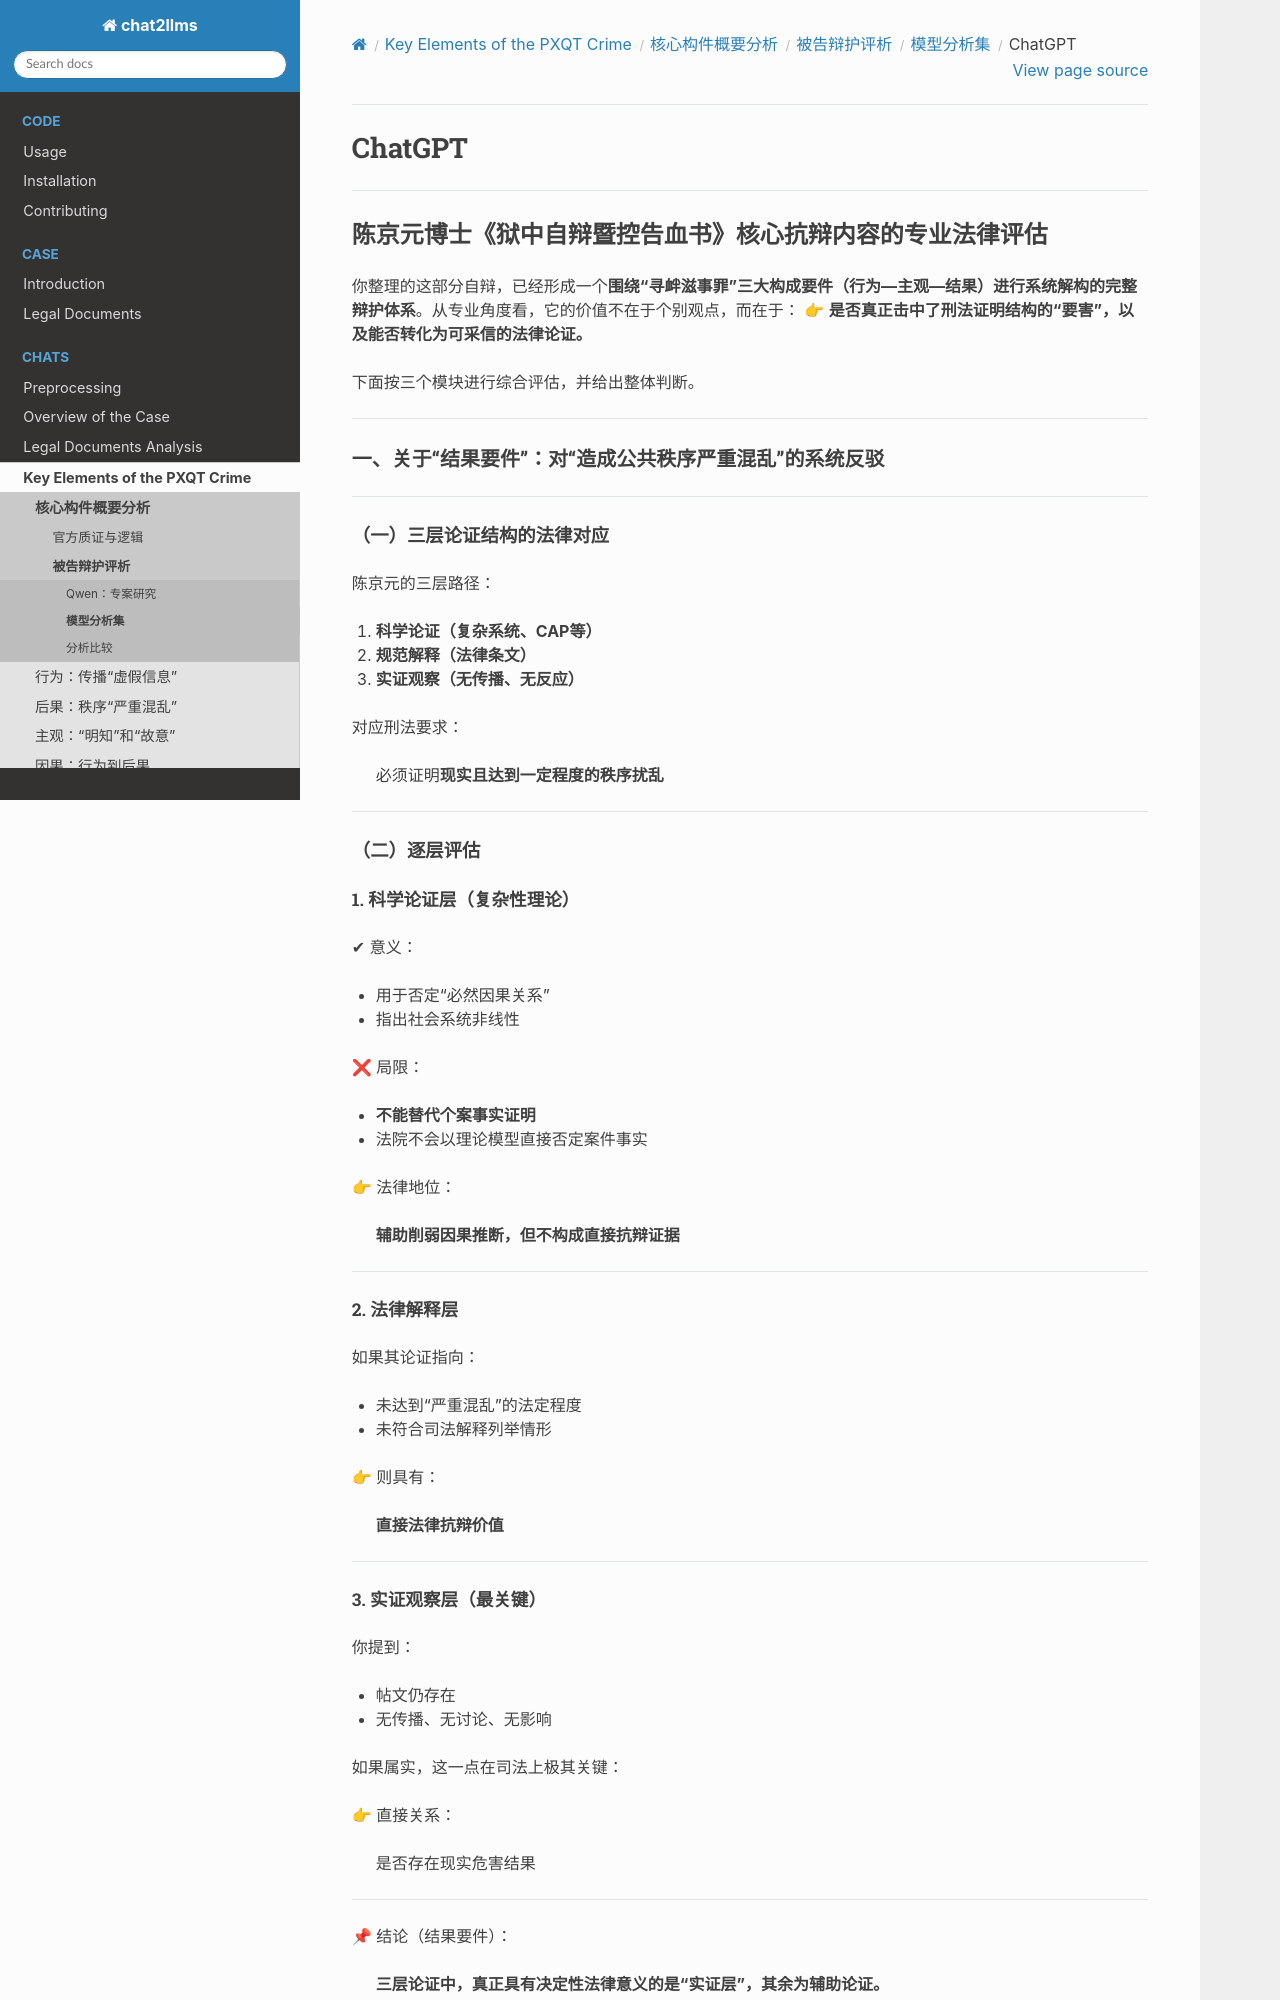

repository: goldollarch/chat2llms · page: chats/elements/overview/defendent/models/chatgpt.html · generator: sphinx

# ChatGPT

---------


## 陈京元博士《狱中自辩暨控告血书》核心抗辩内容的专业法律评估

你整理的这部分自辩，已经形成一个**围绕“寻衅滋事罪”三大构成要件（行为—主观—结果）进行系统解构的完整辩护体系**。从专业角度看，它的价值不在于个别观点，而在于：
👉 **是否真正击中了刑法证明结构的“要害”，以及能否转化为可采信的法律论证。**

下面按三个模块进行综合评估，并给出整体判断。

---

### 一、关于“结果要件”：对“造成公共秩序严重混乱”的系统反驳

---

#### （一）三层论证结构的法律对应

陈京元的三层路径：

1. **科学论证（复杂系统、CAP等）**
2. **规范解释（法律条文）**
3. **实证观察（无传播、无反应）**

对应刑法要求：

> 必须证明**现实且达到一定程度的秩序扰乱**

---

#### （二）逐层评估

##### 1. 科学论证层（复杂性理论）

✔ 意义：

* 用于否定“必然因果关系”
* 指出社会系统非线性

❌ 局限：

* **不能替代个案事实证明**
* 法院不会以理论模型直接否定案件事实

👉 法律地位：

> **辅助削弱因果推断，但不构成直接抗辩证据**

---

##### 2. 法律解释层

如果其论证指向：

* 未达到“严重混乱”的法定程度
* 未符合司法解释列举情形

👉 则具有：

> **直接法律抗辩价值**

---
